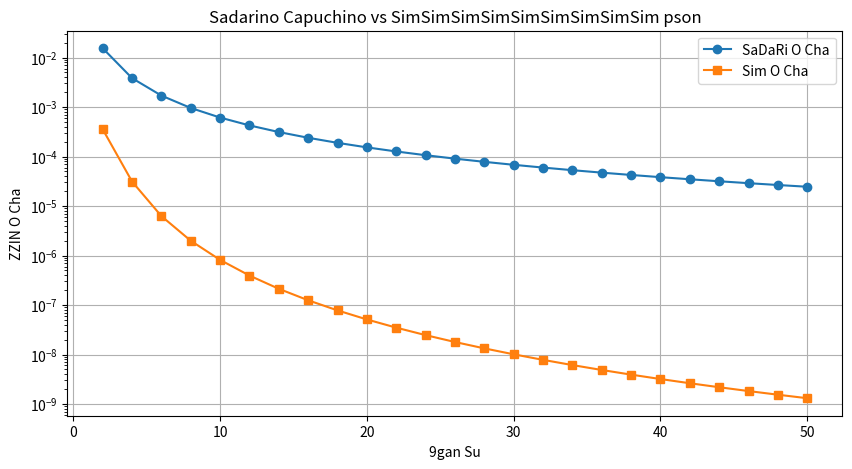

The matplotlib source for this figure:
import numpy as np
import matplotlib.pyplot as plt

#e^(-x^2)
def f(x):
    return np.exp(-x**2)

# 사다리리
def trapezoidal_rule(f, a, b, n):
    h = (b - a) / n
    result = 0.5 * (f(a) + f(b))
    for i in range(1, n):
        result += f(a + i * h)
    return h * result

# 심프슨1/3
def simpsons_rule(f, a, b, n):
    if n % 2 != 0:
        raise ValueError("Simpson's rule requires even n")
    h = (b - a) / n
    result = f(a) + f(b)
    for i in range(1, n):
        coeff = 4 if i % 2 != 0 else 2
        result += coeff * f(a + i * h)
    return h * result / 3

# 적분 구간ㅊ 나누기
a, b = 0, 1
n_values = list(range(2, 51, 2))
trapezoid_results = [trapezoidal_rule(f, a, b, n) for n in n_values]
simpson_results = [simpsons_rule(f, a, b, n) for n in n_values]

from math import erf, sqrt
true_val = 0.5 * sqrt(np.pi) * erf(1)


trap_errors = [abs(true_val - val) for val in trapezoid_results]
simp_errors = [abs(true_val - val) for val in simpson_results]


plt.figure(figsize=(10, 5))
plt.plot(n_values, trap_errors, marker='o', label="SaDaRi O Cha")
plt.plot(n_values, simp_errors, marker='s', label="Sim O Cha")
plt.yscale("log")
plt.xlabel("9gan Su")
plt.ylabel("ZZIN O Cha")
plt.title("Sadarino Capuchino vs SimSimSimSimSimSimSimSimSim pson")
plt.legend()
plt.grid(True)
plt.show()
